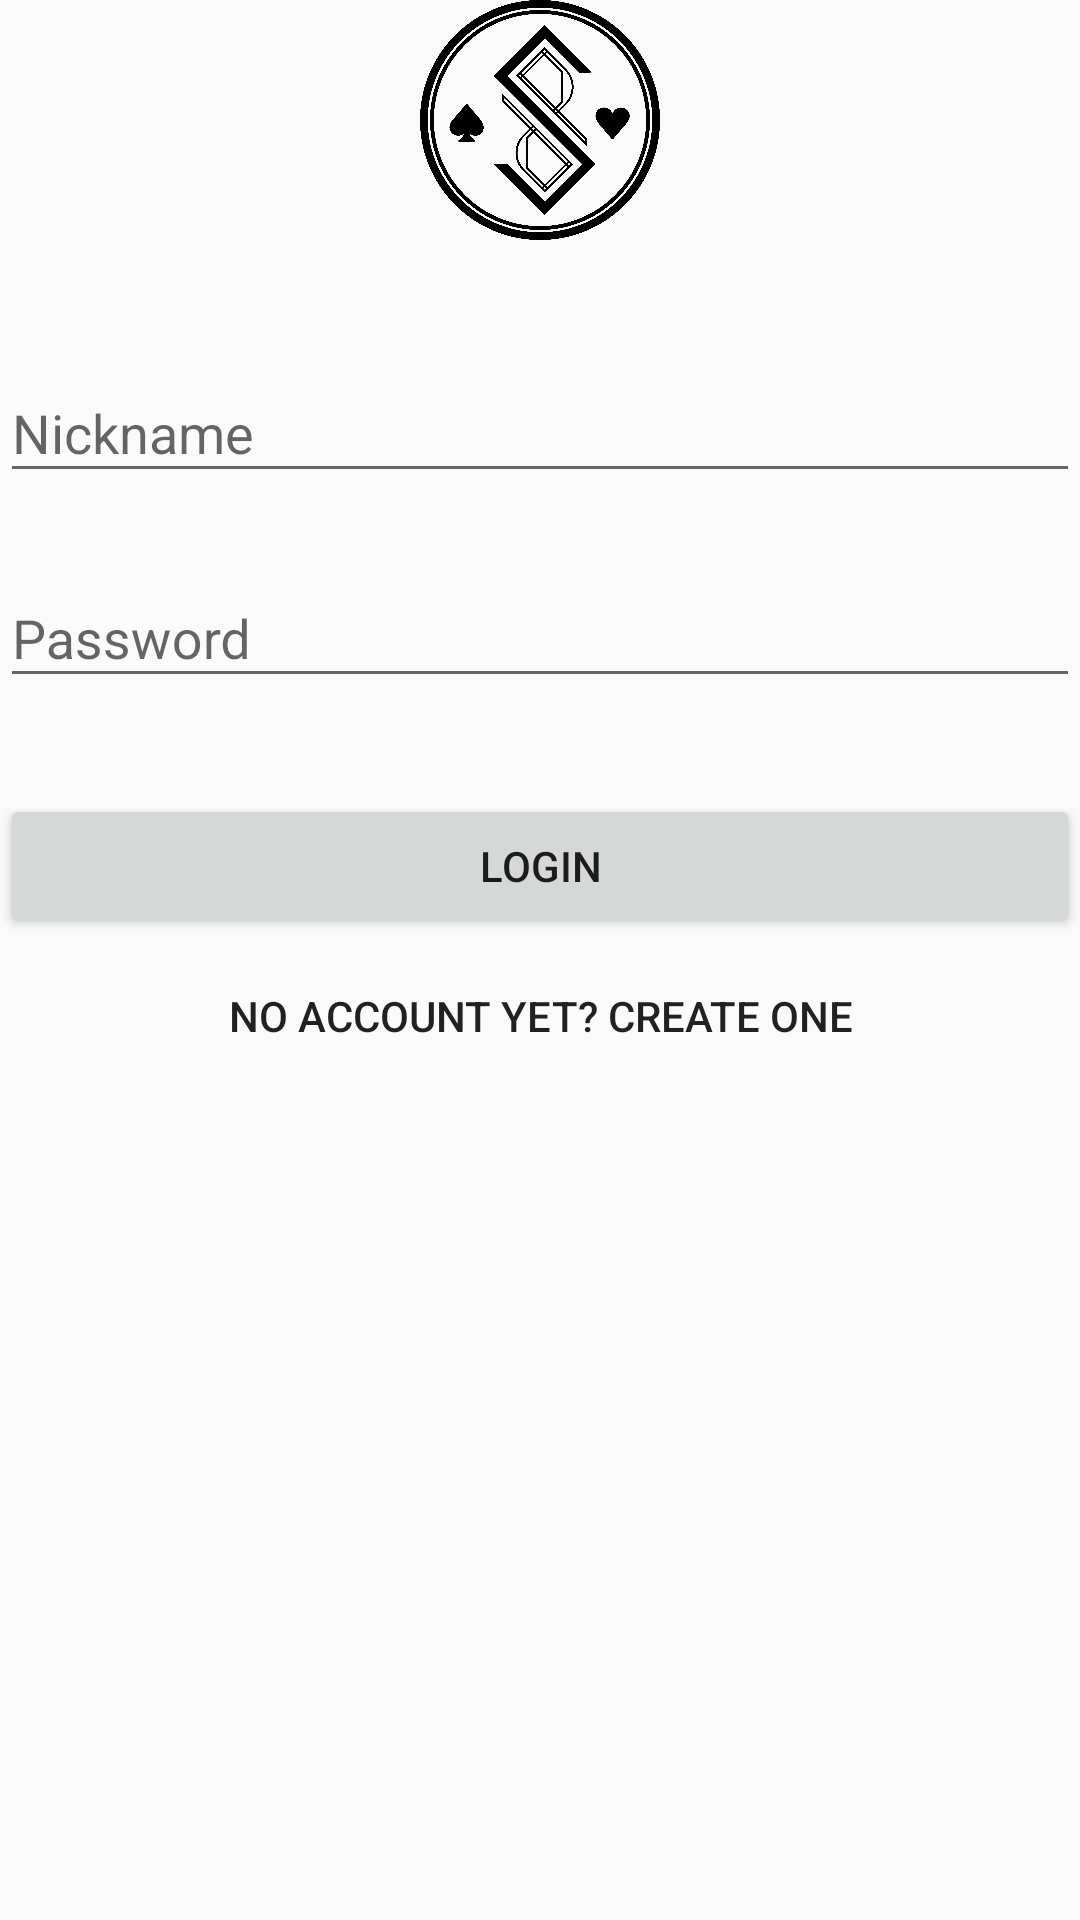

This screen was rendered from an Android layout file. Write that file and the resources it references.
<!-- AndroidManifest.xml: application theme AppTheme -->
<!-- res/layout/login.xml -->
<?xml version="1.0" encoding="utf-8"?>
<LinearLayout
		xmlns:android="http://schemas.android.com/apk/res/android"
		xmlns:app="http://schemas.android.com/apk/res-auto"
		android:layout_width="fill_parent"
		android:layout_height="fill_parent"
		android:orientation="vertical"
		android:layout_marginStart="@dimen/activity_horizontal_margin"
		android:layout_marginEnd="@dimen/activity_horizontal_margin"
		android:layout_marginTop="50dp">

	<ImageView android:src="@drawable/logo"
			   android:layout_width="wrap_content"
			   android:layout_height="80dp"
			   android:layout_marginBottom="24dp"
			   android:layout_gravity="center_horizontal"/>

	
	<android.support.design.widget.TextInputLayout
			android:layout_width="match_parent"
			android:layout_height="wrap_content"
			android:layout_marginTop="8dp"
			android:layout_marginBottom="8dp">
		<EditText android:id="@+id/inputNickname"
				  android:layout_width="match_parent"
				  android:layout_height="wrap_content"
				  android:inputType="textEmailAddress"
				  android:hint="Nickname"/>
	</android.support.design.widget.TextInputLayout>

	
	<android.support.design.widget.TextInputLayout
			android:layout_width="match_parent"
			android:layout_height="wrap_content"
			android:layout_marginTop="8dp"
			android:layout_marginBottom="8dp">
		<EditText android:id="@+id/inputPassword"
				  android:layout_width="match_parent"
				  android:layout_height="wrap_content"
				  android:inputType="textPassword"
				  android:hint="Password"/>
	</android.support.design.widget.TextInputLayout>

	<android.support.v7.widget.AppCompatButton
			android:id="@+id/btnLogin"
			android:layout_width="fill_parent"
			android:layout_height="wrap_content"
			android:layout_marginTop="24dp"
			android:padding="12dp"
			android:text="Login"/>

	<android.support.v7.widget.AppCompatButton
			android:id="@+id/btnCreateNewAccount"
			android:layout_width="fill_parent"
			android:layout_height="wrap_content"
			android:layout_marginTop="2dp"
			android:layout_marginBottom="24dp"
			android:padding="12dp"
			android:text="No account yet? Create one"
			android:background="@android:color/transparent" android:backgroundTint="@color/colorPrimary"
			android:textAllCaps="true"/>

</LinearLayout>
<!-- resources referenced by this layout -->
<resources>
  <color name="colorPrimary">#417cce</color>
  <!-- drawable logo: png bitmap (drawable, 314243 bytes) -->
  <style name="AppTheme" parent="Theme.AppCompat.Light.NoActionBar">
  		<item name="windowActionBar">false</item>
  		<item name="windowNoTitle">true</item>
  		
  		<item name="colorPrimary">@color/colorPrimary</item>
  		<item name="colorPrimaryDark">@color/colorPrimary</item>
  		<item name="colorAccent">@color/colorAccent</item>
  	</style>
  <color name="colorAccent">#ff1e69</color>
</resources>
